Run: headless pygame with SDL's dummy video driver; simulated clock (each Clock.tick advances the game by its frame time, no real sleeping); random seed 0; keys injected as events and as key.get_pressed() state; no mouse input.
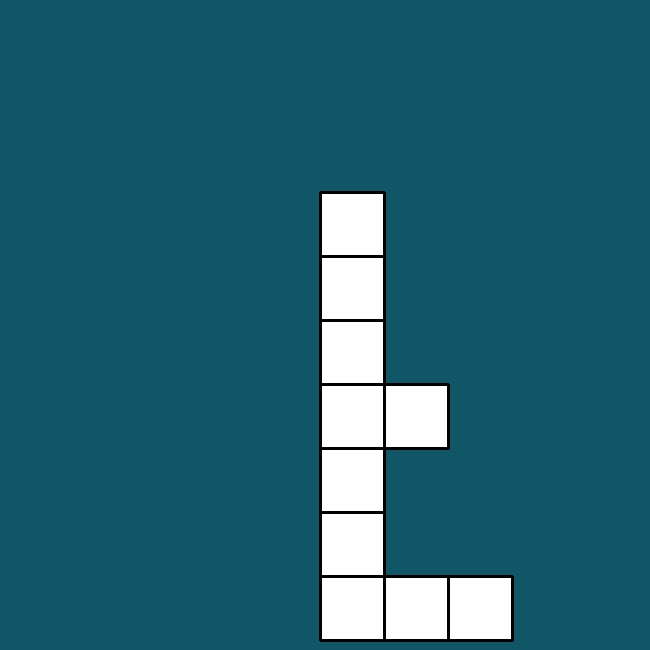
Frame 1 of 4 · flips 1–60 · no input
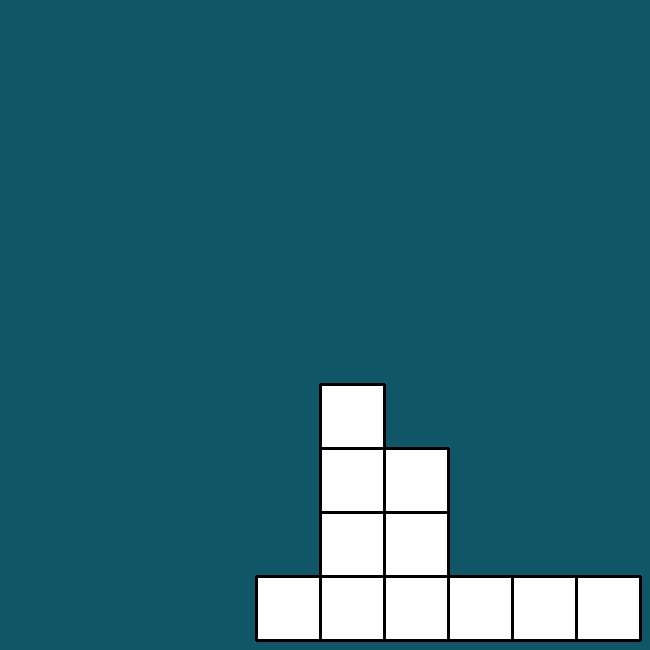
Frame 2 of 4 · flips 61–180 · tapped SPACE, RETURN · held RIGHT (→), D
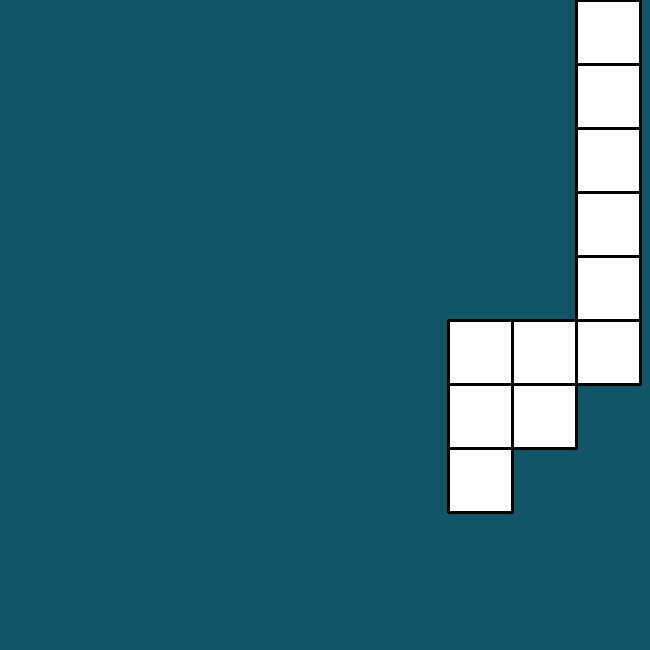
Frame 3 of 4 · flips 181–300 · held DOWN (↓), S
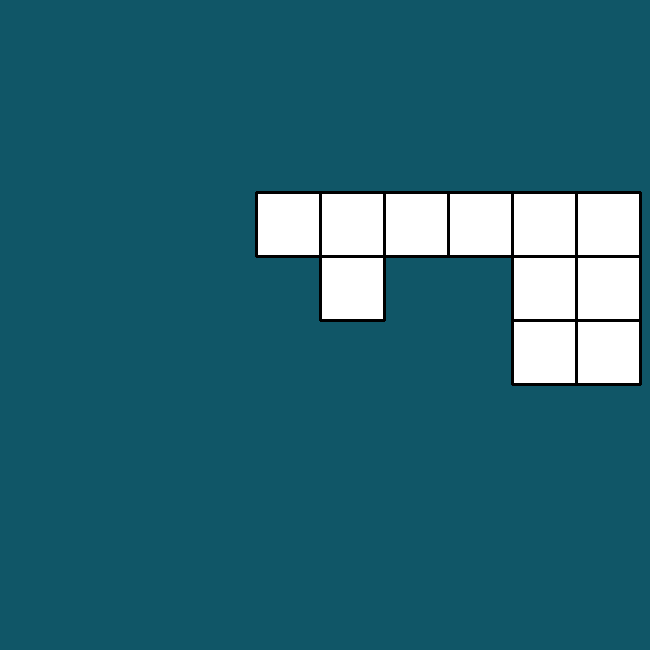
Frame 4 of 4 · flips 301–420 · held LEFT (←), A, UP (↑), W

The pygame program that drew these frames:

#Goal: Create maps with connecting rooms and visualize them
import pygame, random
pygame.init()

#Window
Title = "Dungeon Builder"
WIDTH = 650
HEIGHT = 650

FPS = 60
screen = pygame.display.set_mode((WIDTH, HEIGHT))
pygame.display.set_caption(Title)
clock = pygame.time.Clock()

#Colors
DARK_BLUE = (16,86,103)
WHITE = (255,255,255)
GREEN = (80,255,80)
BLACK = (0,0,0)

#SETTINGS
grid = 64
running = True
def getMap(maxRooms):
    map_grid = []
    map_size = 10
    seed = [random.randint(0,9), random.randint(0,9)]
    current = seed
    numRooms = 0
    
    #First: populate grid
    for r in range(map_size):
        map_grid.append([])
        for c in range(map_size):
            map_grid[r].append("*")
            
    #Second: place seed
    map_grid[seed[0]][seed[1]] = "R"

    #Third: loop through with new offsets until 10 unique connected rooms
    #picking a random direction and populating the next available room in that
    #direction, or picking a new direction if there isnt one
    while numRooms < maxRooms-1:
        x, y = 0, 0
        undecided = True
        finding = True
        while undecided:
            xPos, yPos = current[0], current[1]
            direction = random.randint(0,3)
            if direction == 0:
                #Up
                y = -1
            elif direction == 1:
                #Down
                y = 1
            elif direction == 2:
                #Right
                x = 1
            elif direction == 3:
                #Left
                x =  -1
                
            while finding:
                xPos += x
                yPos += y

                if 9 < yPos or 0 > yPos or 9 < xPos or 0 > xPos:
                    finding = False
                    break

                if map_grid[xPos][yPos] == "*":
                    map_grid[xPos][yPos] = "R"
                    current = [xPos,yPos]
                    numRooms += 1
                    undecided = False
                    finding = False

            if 9 < yPos or 0 > yPos or 9 < xPos or 0 > xPos:
                    undecided = False
            
    return map_grid

maxRooms = 10
displayMap = getMap(maxRooms)

while running:
    #Process Events
    for event in pygame.event.get():
        if event.type == pygame.QUIT:
            running = False
        elif event.type == pygame.KEYDOWN:
            if event.key == pygame.K_SPACE:
                maxRooms += 1
            if event.key == pygame.K_z:
                maxRooms -= 1
            displayMap = getMap(maxRooms)

    if maxRooms > 25:
        maxRooms = 25
    #Draw game stuff
    screen.fill(DARK_BLUE)
    for r in range(len(displayMap)):
        for c in range(len(displayMap[0])):
            if displayMap[r][c] == "R":
                drawRect = pygame.Rect(c*grid, r*grid, grid, grid)
                pygame.draw.rect(screen, WHITE, drawRect)

                pygame.draw.line(screen, BLACK, (c*grid, r*grid), (c*grid, r*grid+grid), 3)
                pygame.draw.line(screen, BLACK, (c*grid, r*grid), (c*grid+grid, r*grid), 3)
                pygame.draw.line(screen, BLACK, (c*grid+grid, r*grid+grid), (c*grid+grid, r*grid), 3)
                pygame.draw.line(screen, BLACK, (c*grid, r*grid+grid), (c*grid+grid, r*grid+grid), 3)
    

    pygame.display.flip()    

    clock.tick(FPS)

pygame.quit()
